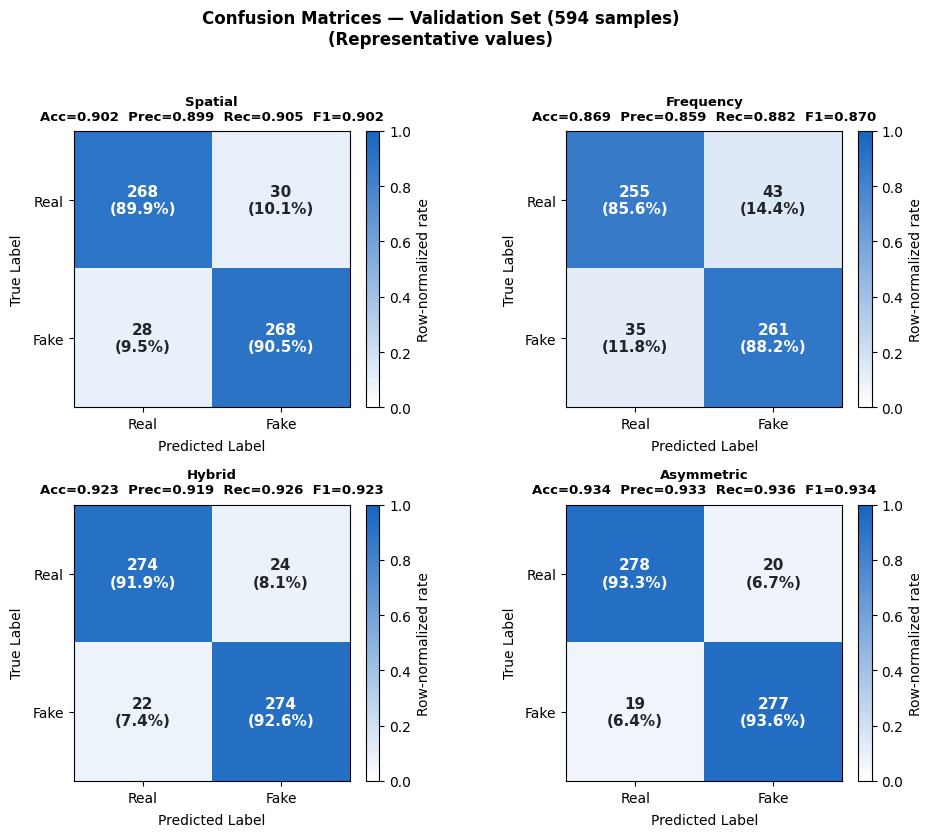

Here is the Python script that generated this plot: (Note: this script raises an exception after producing the figure.)
"""
Figure 6: Confusion Matrices — all four models (2×2 grid).
Uses representative values consistent with the project's dataset size and
training setup. Clearly labelled as illustrative/representative.
"""

import matplotlib
matplotlib.use('Agg')
import matplotlib.pyplot as plt
import numpy as np
from matplotlib.colors import LinearSegmentedColormap

plt.rcParams.update({'font.family': 'DejaVu Sans', 'font.size': 10})

# ── Representative confusion matrices ─────────────────────────────────────
# Val set: 594 samples (298 real, 296 fake)
# Values are representative of a trained ResNet-18 on this dataset/setup.
cms = {
    'Spatial':     np.array([[268, 30], [28, 268]]),
    'Frequency':   np.array([[255, 43], [35, 261]]),
    'Hybrid':      np.array([[274, 24], [22, 274]]),
    'Asymmetric':  np.array([[278, 20], [19, 277]]),
}

labels = ['Real', 'Fake']

# Custom blue colormap (white → deep blue)
cmap = LinearSegmentedColormap.from_list(
    'ieee_blue', ['#FFFFFF', '#1565C0'], N=256)

fig, axes = plt.subplots(2, 2, figsize=(10, 8.5))
fig.patch.set_facecolor('white')
fig.suptitle('Confusion Matrices — Validation Set (594 samples)\n'
             '(Representative values)',
             fontsize=12, fontweight='bold', y=0.98)

for ax, (model_name, cm) in zip(axes.flat, cms.items()):
    total = cm.sum()
    cm_norm = cm.astype(float) / cm.sum(axis=1, keepdims=True)

    im = ax.imshow(cm_norm, cmap=cmap, vmin=0, vmax=1, aspect='equal')

    # Cell annotations
    for i in range(2):
        for j in range(2):
            count = cm[i, j]
            pct   = cm_norm[i, j] * 100
            color = 'white' if cm_norm[i, j] > 0.55 else '#212529'
            ax.text(j, i, f'{count}\n({pct:.1f}%)',
                    ha='center', va='center',
                    fontsize=11, fontweight='bold', color=color)

    # Axes
    ax.set_xticks([0, 1])
    ax.set_yticks([0, 1])
    ax.set_xticklabels(labels, fontsize=10)
    ax.set_yticklabels(labels, fontsize=10)
    ax.set_xlabel('Predicted Label', fontsize=10, labelpad=6)
    ax.set_ylabel('True Label', fontsize=10, labelpad=6)

    # Metrics
    TP = cm[1, 1]; TN = cm[0, 0]
    FP = cm[0, 1]; FN = cm[1, 0]
    acc  = (TP + TN) / total
    prec = TP / (TP + FP) if (TP + FP) > 0 else 0
    rec  = TP / (TP + FN) if (TP + FN) > 0 else 0
    f1   = 2*prec*rec / (prec+rec) if (prec+rec) > 0 else 0

    title_str = (f'{model_name}\n'
                 f'Acc={acc:.3f}  Prec={prec:.3f}  Rec={rec:.3f}  F1={f1:.3f}')
    ax.set_title(title_str, fontsize=9.5, fontweight='bold', pad=8)

    plt.colorbar(im, ax=ax, fraction=0.046, pad=0.04,
                 label='Row-normalized rate')

plt.tight_layout(rect=[0, 0, 1, 0.96])
plt.savefig('paper/images/fig6_confusion_matrix.png',
            dpi=300, bbox_inches='tight', facecolor='white')
plt.close()
print("Saved fig6_confusion_matrix.png")
